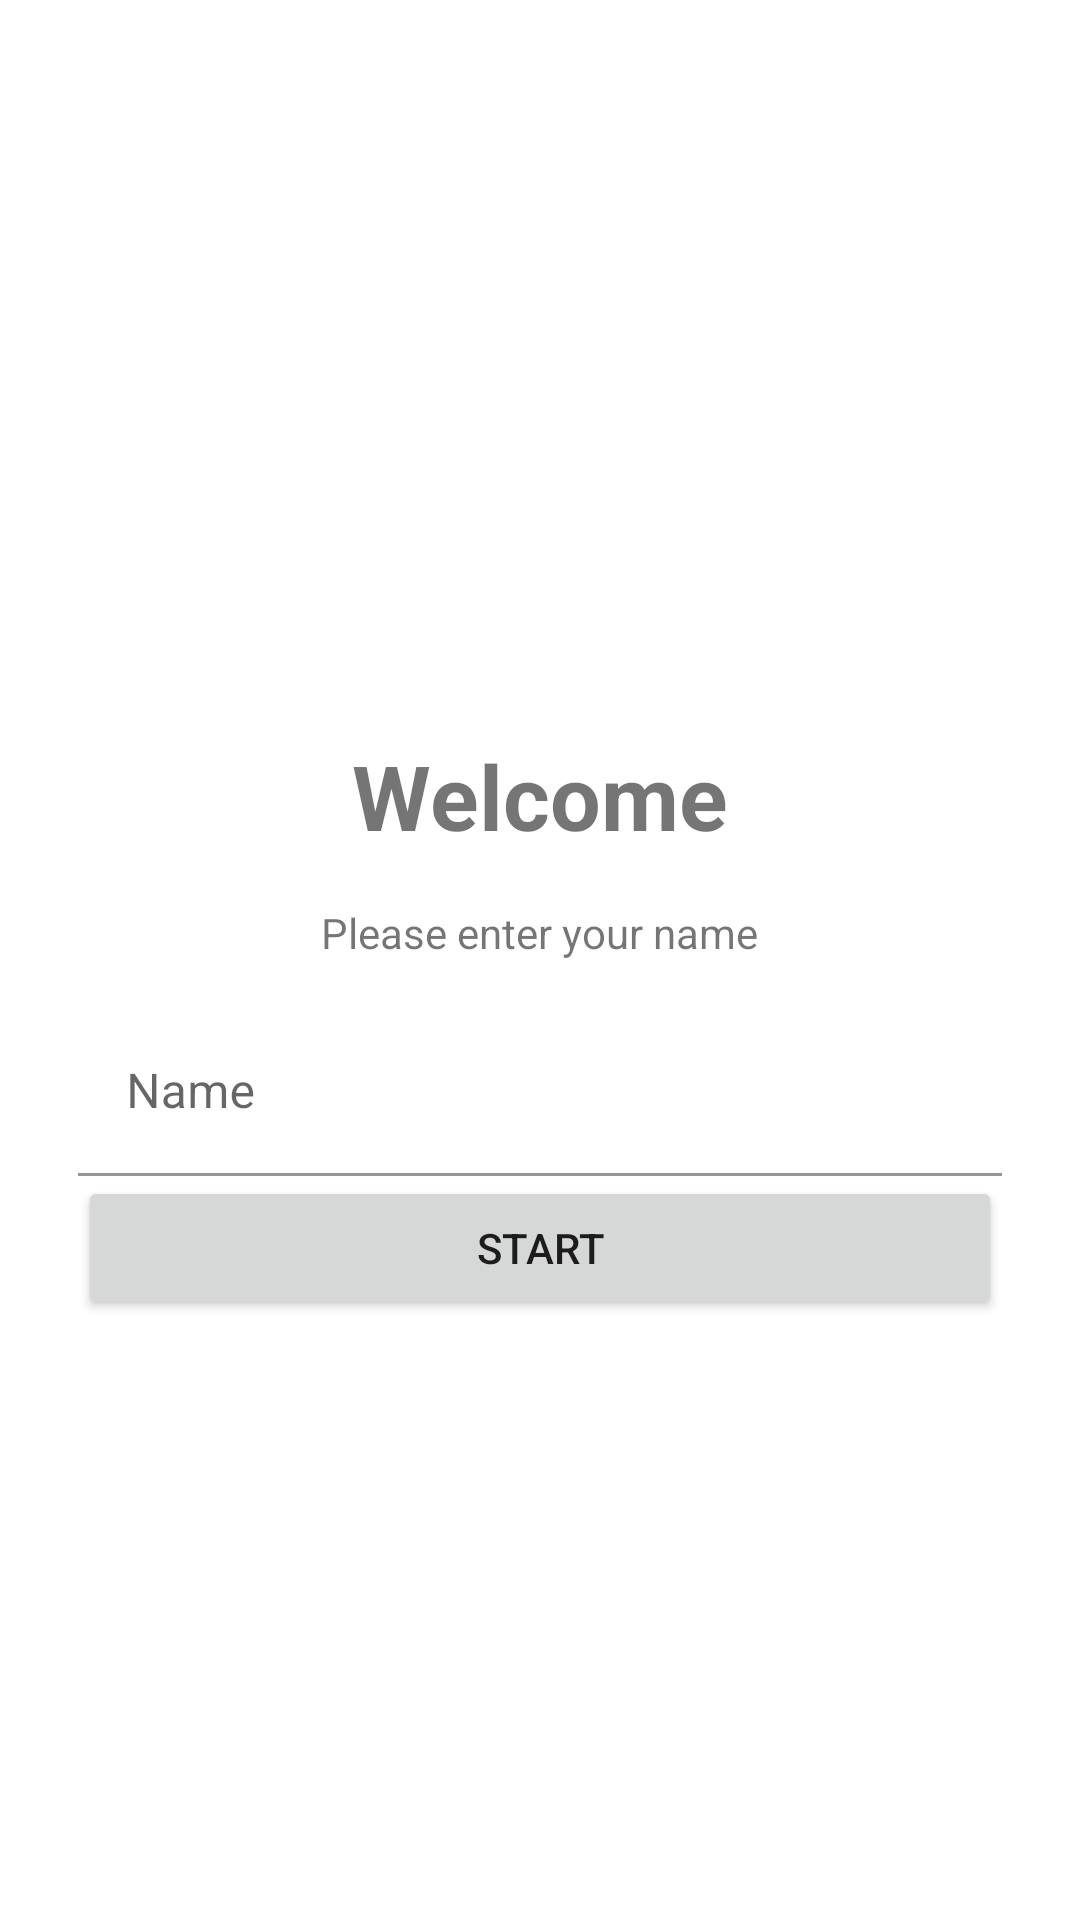

Layout XML and referenced resources for this Android screen:
<!-- AndroidManifest.xml: application theme Theme.QuizApp -->
<!-- res/layout/activity_main.xml -->
<?xml version="1.0" encoding="utf-8"?>
<LinearLayout xmlns:android="http://schemas.android.com/apk/res/android"
    xmlns:app="http://schemas.android.com/apk/res-auto"
    xmlns:tools="http://schemas.android.com/tools"
    android:layout_width="match_parent"
    android:layout_height="match_parent"
    tools:context=".MainActivity"
    android:orientation="vertical"
    android:background="@drawable/appbg"
    android:padding="16dp">

    <LinearLayout
        android:layout_width="match_parent"
        android:layout_height="match_parent"
        android:gravity="center"
        android:orientation="vertical">

        <TextView
            android:layout_width="wrap_content"
            android:layout_height="wrap_content"
            android:text="Trivia Bonanza"
            android:textColor="@color/white"
            android:textSize="34sp"
            android:textStyle="bold"
            app:layout_constraintBottom_toBottomOf="parent"
            app:layout_constraintEnd_toEndOf="parent"
            app:layout_constraintStart_toStartOf="parent"
            app:layout_constraintTop_toTopOf="parent" />

        <LinearLayout
            android:padding="10dp"
            android:layout_width="match_parent"
            android:layout_height="wrap_content"
            android:orientation="vertical"
            android:gravity="center"
            android:background="@drawable/whitebg"
            >

            <TextView
                android:layout_width="wrap_content"
                android:layout_height="wrap_content"
                android:text="@string/welcome_header"
                android:textSize="30dp"
                android:textStyle="bold"
                android:layout_marginBottom="16dp"/>

            <TextView
                android:layout_width="wrap_content"
                android:layout_height="wrap_content"
                android:text="@string/name_label"
                android:textAlignment="center"
                android:layout_marginBottom="16dp"/>

            <com.google.android.material.textfield.TextInputLayout
                android:layout_width="match_parent"
                android:layout_height="match_parent"
                app:boxStrokeColor="@color/black">

                <com.google.android.material.textfield.TextInputEditText
                    android:layout_width="match_parent"
                    android:layout_height="wrap_content"
                    android:backgroundTint="@color/white"
                    android:hint="Name"
                    />
            </com.google.android.material.textfield.TextInputLayout>

            <Button
                android:id="@+id/btnStart"
                android:layout_width="match_parent"
                android:layout_height="wrap_content"
                android:text="@string/btnStart" />
        </LinearLayout>
    </LinearLayout>


</LinearLayout>
<!-- resources referenced by this layout -->
<resources>
  <color name="black">#FF000000</color>
  <color name="white">#FFFFFFFF</color>
  <!-- drawable whitebg (drawable) -->
  <?xml version="1.0" encoding="utf-8"?>
  <shape xmlns:android="http://schemas.android.com/apk/res/android"
      android:shape="rectangle">
      <solid
          android:color="@color/white" >
      </solid>
  
      <padding
          android:left="5dp"
          android:top="5dp"
          android:right="5dp"
          android:bottom="5dp"    >
      </padding>
  
      <corners
          android:radius="11dp"   >
      </corners>
  </shape>
  <string name="btnStart">START</string>
  <string name="name_label">Please enter your name</string>
  <string name="welcome_header">Welcome</string>
  <style name="Theme.QuizApp" parent="Theme.MaterialComponents.DayNight.NoActionBar">
          
          <item name="colorPrimary">@color/purple_500</item>
          <item name="colorPrimaryVariant">@color/purple_700</item>
          <item name="colorOnPrimary">@color/white</item>
          
          <item name="colorSecondary">@color/teal_200</item>
          <item name="colorSecondaryVariant">@color/teal_700</item>
          <item name="colorOnSecondary">@color/black</item>
          
          <item name="android:statusBarColor">?attr/colorPrimaryVariant</item>
  
          
  
          
          <item name="android:windowFullscreen">true</item>
      </style>
  <color name="purple_500">#FF6200EE</color>
  <color name="purple_700">#FF3700B3</color>
  <color name="teal_200">#FF03DAC5</color>
  <color name="teal_700">#FF018786</color>
</resources>
